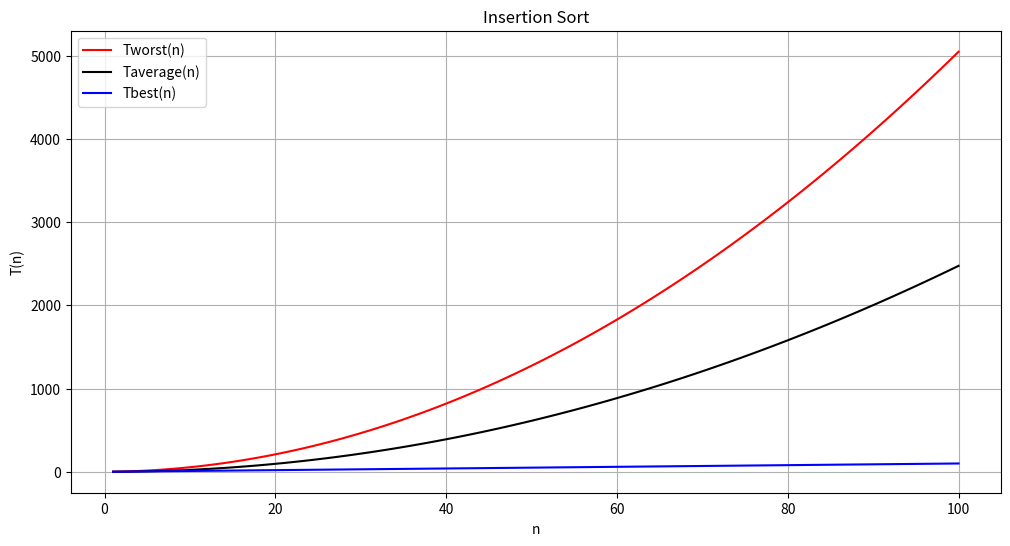

Here is the Python script that generated this plot:
import numpy as np
import matplotlib.pyplot as plt

# Определим функцию для расчета значений T(n)
def Tworst(n):
    return (n*(n - 1)/2) + n - 1

def Tbest(n):
    return n - 1

def Taverage(n):
    return n*(n-1)/4

# Создадим массив значений n
n_values = np.arange(1, 101)  # диапазон от 1 до 100

# Рассчитаем значения для всех трех функций (они одинаковы в данном случае)
Tworst_values = Tworst(n_values)
Taverage_values = Taverage(n_values)
Tbest_values = Tbest(n_values)

# Построим графики
plt.figure(figsize=(12, 6))
plt.plot(n_values, Tworst_values, label='Tworst(n)', color='red')
plt.plot(n_values, Taverage_values, label='Taverage(n)', color='black')
plt.plot(n_values, Tbest_values, label='Tbest(n)', color='blue')

# Добавим подписи и легенду
plt.title('Insertion Sort')
plt.xlabel('n')
plt.ylabel('T(n)')
plt.legend()
plt.grid()

# Показать график
plt.show()

